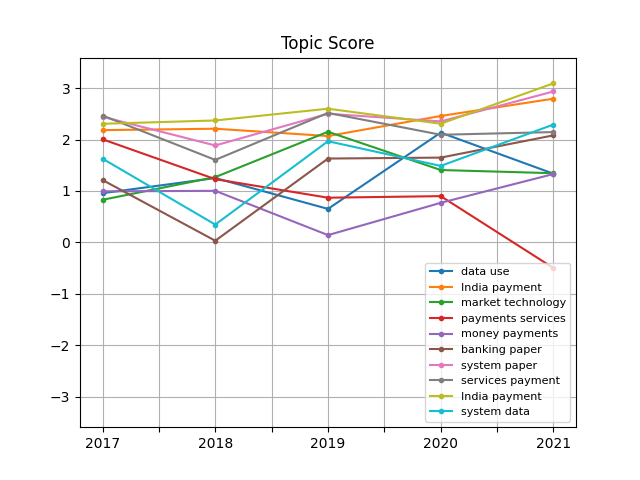

Values plotted in this chart, from the file beside it:
, 2017, 2018, 2019, 2020, 2021
data use, 0.9561, 1.251, 0.6514, 2.134, 1.335
India payment, 2.182, 2.209, 2.067, 2.457, 2.794
market technology, 0.8281, 1.269, 2.151, 1.407, 1.345
payments services, 2.004, 1.229, 0.8688, 0.8992, -0.4982
money payments, 0.9921, 1.002, 0.1415, 0.7695, 1.329
banking paper, 1.212, 0.0325, 1.63, 1.648, 2.081
system paper, 2.443, 1.884, 2.501, 2.352, 2.934
services payment, 2.466, 1.603, 2.517, 2.092, 2.145
India payment, 2.305, 2.37, 2.599, 2.307, 3.092
system data, 1.627, 0.3468, 1.967, 1.487, 2.291
